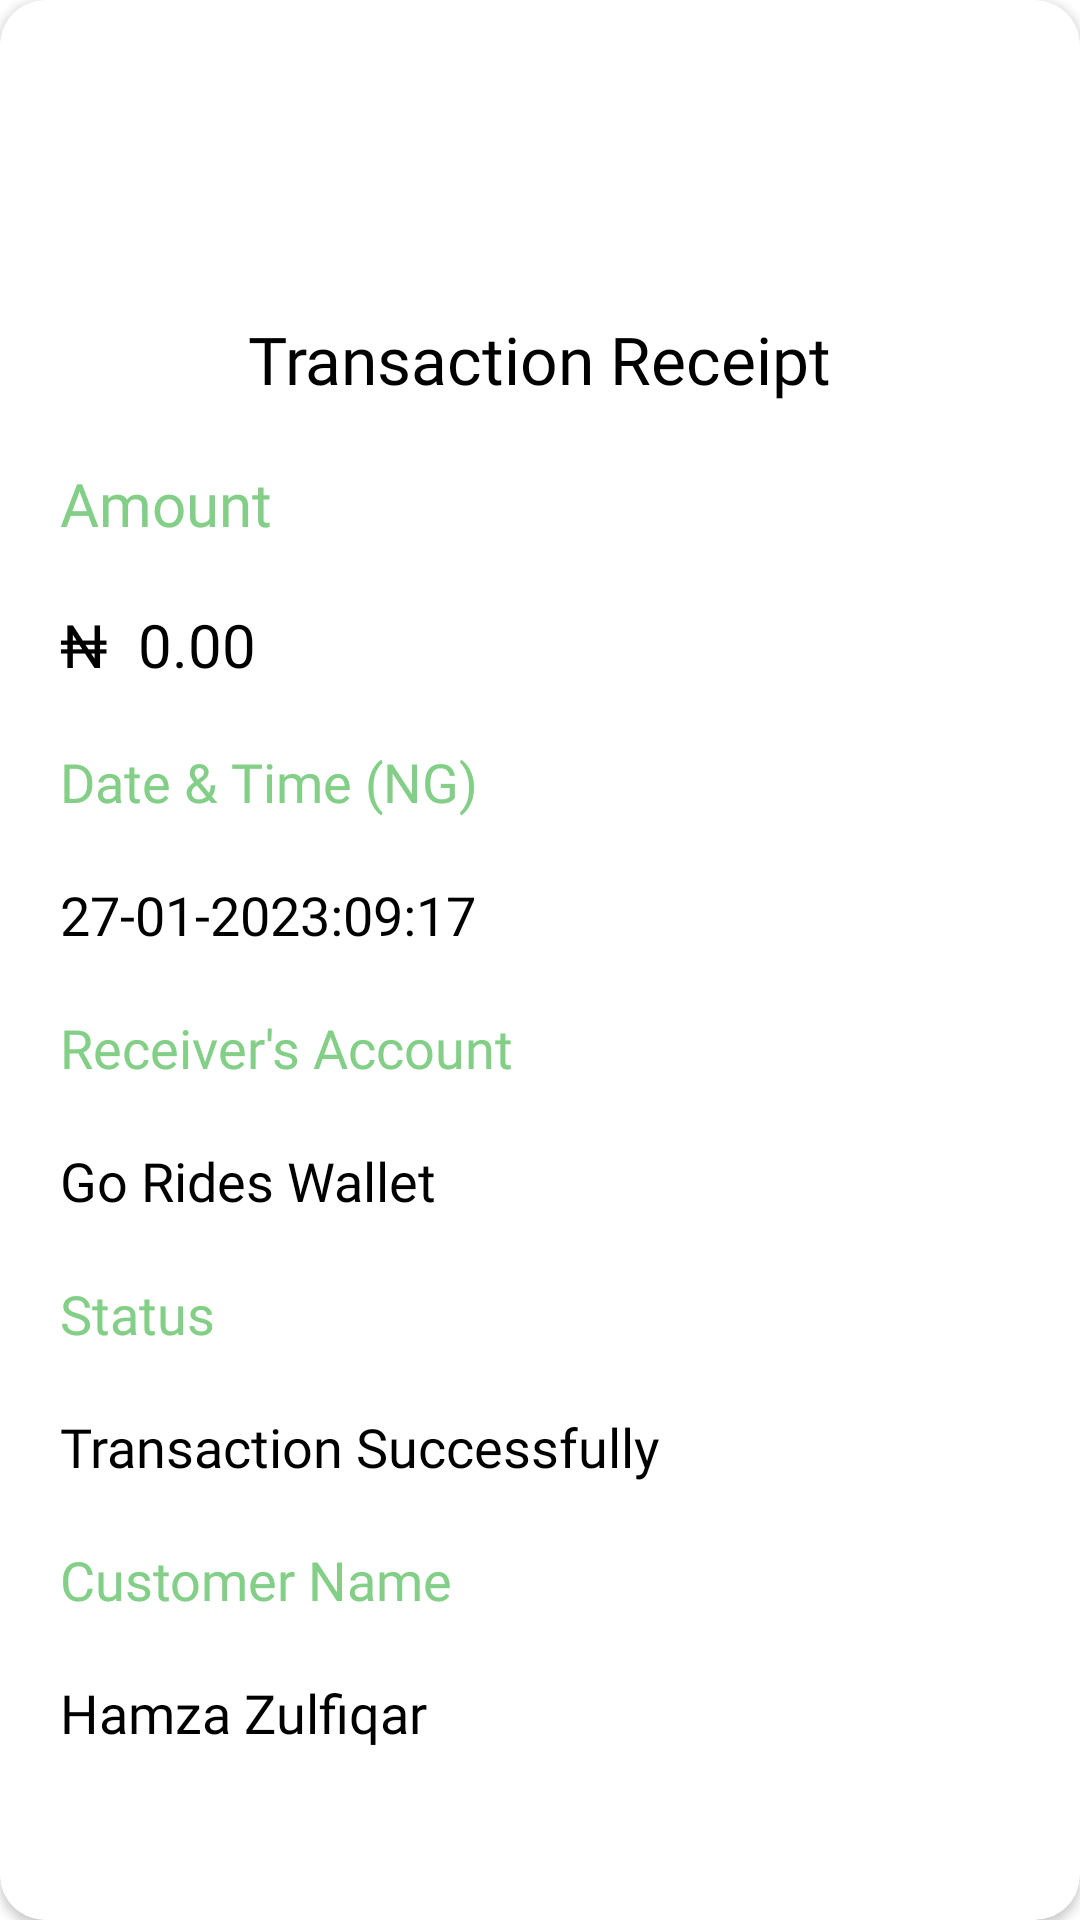

Layout XML and referenced resources for this Android screen:
<!-- AndroidManifest.xml: application theme Theme.GoRidesRider -->
<!-- res/layout/transaction.xml -->
<?xml version="1.0" encoding="utf-8"?>
<androidx.cardview.widget.CardView
    xmlns:android="http://schemas.android.com/apk/res/android"
    android:layout_width="match_parent"
    android:layout_height="wrap_content"
    xmlns:app="http://schemas.android.com/apk/res-auto"
    android:layout_marginTop="20dp"
    android:layout_marginLeft="10dp"
    android:layout_marginRight="10dp"
    android:layout_marginBottom="20dp"
    app:cardCornerRadius="15dp"
    android:id="@+id/card">

    <RelativeLayout
        android:layout_width="match_parent"
        android:layout_height="wrap_content"
        >

        <ImageView
            android:layout_width="80dp"
            android:layout_height="80dp"
            android:layout_gravity="center_horizontal"
            android:background="@drawable/check"
            android:id="@+id/clear"
            android:layout_centerHorizontal="true"
            android:layout_marginTop="10dp"
            />

        <TextView
            android:layout_width="wrap_content"
            android:layout_height="wrap_content"
            android:text="Transaction Receipt"
            android:textColor="@color/black"
            android:textSize="22dp"
            android:layout_centerHorizontal="true"
            android:fontFamily="@font/segoe"
            android:layout_marginTop="15dp"
            android:layout_marginBottom="20dp"
            android:id="@+id/receipttext"
            android:layout_below="@id/clear"/>

        <TextView
            android:layout_width="wrap_content"
            android:layout_height="wrap_content"
            android:text="Amount"
            android:layout_below="@id/receipttext"
            android:layout_marginLeft="20dp"
            android:layout_marginBottom="20dp"
            android:textSize="20dp"
            android:textColor="@color/app_green"
            android:fontFamily="@font/segoe"
            android:id="@+id/amounttext"/>

        <TextView
            android:layout_width="wrap_content"
            android:layout_height="wrap_content"
            android:text="₦"
            android:id="@+id/countrysign"
            android:textColor="@color/black"
            android:textSize="20dp"
            android:layout_below="@id/amounttext"
            android:layout_marginLeft="20dp"
            android:fontFamily="@font/segoe"
            />

        <TextView
            android:layout_width="wrap_content"
            android:layout_height="wrap_content"
            android:text="0.00"
            android:id="@+id/amount"
            android:layout_below="@id/amounttext"
            android:layout_toRightOf="@id/countrysign"
            android:textSize="20dp"
            android:textColor="@color/black"
            android:fontFamily="@font/segoe"
            android:layout_marginLeft="10dp"
            />

        <TextView
            android:layout_width="wrap_content"
            android:layout_height="wrap_content"
            android:text="Date &amp; Time (NG)"
            android:layout_below="@id/amount"
            android:layout_marginLeft="20dp"
            android:textColor="@color/app_green"
            android:fontFamily="@font/segoe"
            android:layout_marginBottom="20dp"
            android:textSize="18dp"
            android:id="@+id/datetext"
            android:layout_marginTop="20dp"
            />

        <TextView
            android:layout_width="wrap_content"
            android:layout_height="wrap_content"
            android:text="27-01-2023:09:17"
            android:layout_below="@id/datetext"
            android:layout_marginLeft="20dp"
            android:textColor="@color/black"
            android:fontFamily="@font/segoe"
            android:layout_marginBottom="20dp"
            android:textSize="18dp"
            android:id="@+id/date"
            android:layout_marginTop="0dp"
            />

        <TextView
            android:layout_width="wrap_content"
            android:layout_height="wrap_content"
            android:text="Receiver's Account"
            android:layout_below="@id/date"
            android:layout_marginLeft="20dp"
            android:textColor="@color/app_green"
            android:fontFamily="@font/segoe"
            android:layout_marginBottom="20dp"
            android:textSize="18dp"
            android:id="@+id/receivertext"/>

        <TextView
            android:layout_width="wrap_content"
            android:layout_height="wrap_content"
            android:text="Go Rides Wallet"
            android:layout_below="@id/receivertext"
            android:layout_marginLeft="20dp"
            android:textColor="@color/black"
            android:fontFamily="@font/segoe"
            android:layout_marginBottom="20dp"
            android:textSize="18dp"
            android:id="@+id/receiver"
            android:layout_marginRight="10dp"/>

        <TextView
            android:layout_width="wrap_content"
            android:layout_height="wrap_content"
            android:text="Status"
            android:layout_below="@id/receiver"
            android:layout_marginLeft="20dp"
            android:textColor="@color/app_green"
            android:fontFamily="@font/segoe"
            android:layout_marginBottom="20dp"
            android:textSize="18dp"
            android:id="@+id/statustext"/>

        <TextView
            android:layout_width="wrap_content"
            android:layout_height="wrap_content"
            android:text="Transaction Successfully"
            android:layout_below="@id/statustext"
            android:layout_marginLeft="20dp"
            android:textColor="@color/black"
            android:fontFamily="@font/segoe"
            android:layout_marginBottom="20dp"
            android:textSize="18dp"
            android:id="@+id/transaction"/>

        <TextView
            android:layout_width="wrap_content"
            android:layout_height="wrap_content"
            android:text="Customer Name"
            android:layout_below="@id/transaction"
            android:layout_marginLeft="20dp"
            android:textColor="@color/app_green"
            android:fontFamily="@font/segoe"
            android:layout_marginBottom="20dp"
            android:textSize="18dp"
            android:id="@+id/customertext"/>

        <TextView
            android:layout_width="wrap_content"
            android:layout_height="wrap_content"
            android:text="Hamza Zulfiqar"
            android:layout_below="@id/customertext"
            android:layout_marginLeft="20dp"
            android:textColor="@color/black"
            android:fontFamily="@font/segoe"
            android:layout_marginBottom="20dp"
            android:textSize="18dp"
            android:id="@+id/name"/>

    </RelativeLayout>

</androidx.cardview.widget.CardView>
<!-- resources referenced by this layout -->
<resources>
  <color name="app_green">#83CF87</color>
  <color name="black">#FF000000</color>
  <style name="Theme.GoRidesRider" parent="Theme.MaterialComponents.Light.NoActionBar">
          
          <item name="colorPrimary">@color/purple_500</item>
          <item name="colorPrimaryVariant">@color/purple_700</item>
          <item name="colorOnPrimary">@color/white</item>
          
          <item name="colorSecondary">@color/teal_200</item>
          <item name="colorSecondaryVariant">@color/teal_700</item>
          <item name="colorOnSecondary">@color/black</item>
          
          <item name="android:statusBarColor" tools:targetApi="l">?attr/colorPrimaryVariant</item>
          
      </style>
  <color name="purple_500">#83CF87</color>
  <color name="purple_700">#37B44E</color>
  <color name="white">#FFFFFFFF</color>
  <color name="teal_200">#eaa733</color>
  <color name="teal_700">#eaa733</color>
</resources>
